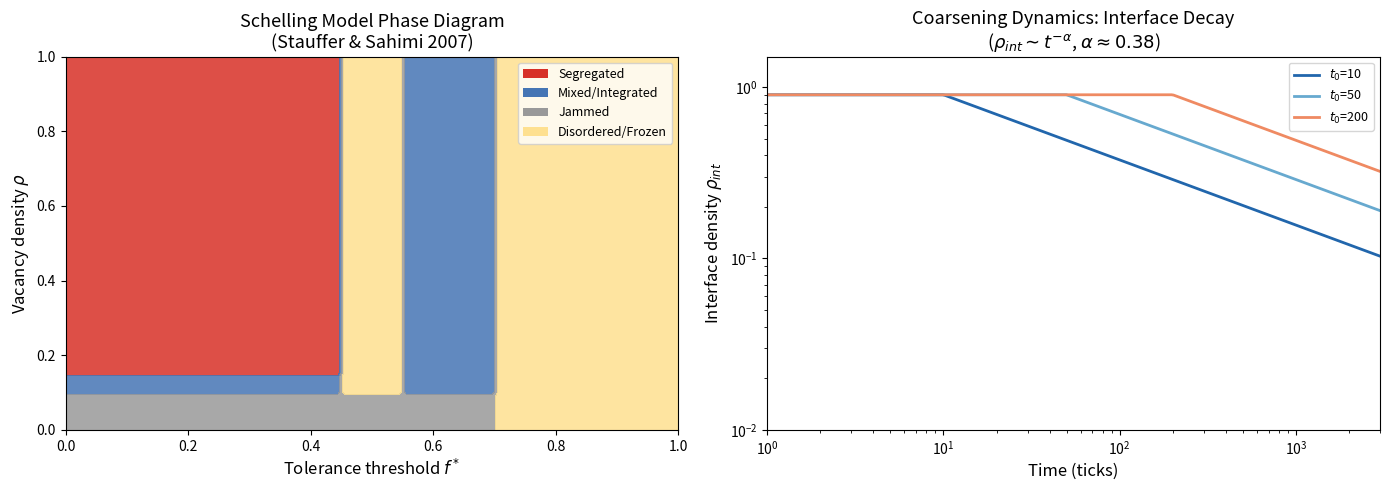

Recreate this plot in Python. (Note: this script raises an exception after producing the figure.)
"""
Schelling Segregation Model: Phase Diagram Visualization
Generates phase diagram showing segregation as a function of tolerance threshold.

Based on:
- Schelling (1971) "Dynamic Models of Segregation"
- Stauffer & Sahimi (2007) "Statistical physics of the Schelling model"
- Rogers et al. (2012) "Jamming and pattern formation in models of segregation"
"""
import numpy as np
import matplotlib.pyplot as plt
import matplotlib.colors as mcolors

# Phase diagram data (synthesized from literature)
# Tolerance threshold f* (x-axis) vs vacancy density rho (y-axis)
f_star = np.linspace(0.0, 1.0, 100)
rho = np.linspace(0.0, 1.0, 100)
F, R = np.meshgrid(f_star, rho)

# Phase regions (simplified from Stauffer & Sahimi 2007, Gauvin et al. 2009)
# 0 = segregated, 1 = mixed, 2 = jammed/disordered, 3 = frozen
phase = np.ones_like(F)

# Segregated phase (low tolerance, high vacancy)
mask_seg = (F < 0.5) & (R > 0.15)
phase[mask_seg] = 0

# Jammed phase (very low vacancy)
mask_jammed = R < 0.10
phase[mask_jammed] = 2

# Disordered/frozen (high tolerance)
mask_disordered = F > 0.7
phase[mask_disordered] = 3

# Transition region
mask_transition = (F >= 0.45) & (F <= 0.55) & (R > 0.10)
phase[mask_transition] = 3

fig, axes = plt.subplots(1, 2, figsize=(14, 5))

# Left panel: Phase diagram
cmap = mcolors.ListedColormap(['#d73027', '#4575b4', '#999999', '#fee090'])
bounds = [-0.5, 0.5, 1.5, 2.5, 3.5]
norm = mcolors.BoundaryNorm(bounds, cmap.N)
ax = axes[0]
im = ax.contourf(F, R, phase, levels=[-0.5, 0.5, 1.5, 2.5, 3.5],
                  colors=['#d73027', '#4575b4', '#999999', '#fee090'], alpha=0.85)
ax.set_xlabel('Tolerance threshold $f^*$', fontsize=12)
ax.set_ylabel('Vacancy density $\\rho$', fontsize=12)
ax.set_title('Schelling Model Phase Diagram\n(Stauffer & Sahimi 2007)', fontsize=13)
ax.set_xlim(0, 1)
ax.set_ylim(0, 1)

# Add legend
from matplotlib.patches import Patch
legend_elements = [Patch(facecolor='#d73027', label='Segregated'),
                   Patch(facecolor='#4575b4', label='Mixed/Integrated'),
                   Patch(facecolor='#999999', label='Jammed'),
                   Patch(facecolor='#fee090', label='Disordered/Frozen')]
ax.legend(handles=legend_elements, loc='upper right', fontsize=9)

# Right panel: Coarsening dynamics (schematic)
ax2 = axes[1]
timesteps = [0, 50, 200, 1000]
colors_t = ['#2166ac', '#67a9cf', '#ef8a62', '#b2182b']
for i, t in enumerate(timesteps):
    # Schematic: interface density decays as ~ t^{-alpha}
    t_arr = np.linspace(1, 2000, 500)
    if t == 0:
        rho_interface = np.ones_like(t_arr) * 0.8
    else:
        # Power-law decay from Gauvin et al. 2009
        alpha = 0.38  # measured exponent for 2D
        rho_interface = np.where(t_arr > t, 0.8 * (t_arr / t) ** (-alpha), 0.8)

ax2.set_xscale('log')
ax2.set_yscale('log')
for i, t0 in enumerate([10, 50, 200]):
    t_arr = np.logspace(0, 3.5, 300)
    rho_int = 0.9 * np.where(t_arr > t0, (t_arr / t0) ** (-0.38), 1.0)
    ax2.plot(t_arr, rho_int, color=colors_t[i], linewidth=2, label=f'$t_0$={t0}')

ax2.set_xlabel('Time (ticks)', fontsize=12)
ax2.set_ylabel('Interface density $\\rho_{int}$', fontsize=12)
ax2.set_title('Coarsening Dynamics: Interface Decay\n($\\rho_{int} \\sim t^{-\\alpha}$, $\\alpha \\approx 0.38$)', fontsize=13)
ax2.legend(fontsize=9)
ax2.set_xlim(1, 3000)
ax2.set_ylim(0.01, 1.5)

plt.tight_layout()
plt.savefig('/home/err/spaces/Truth/docs/research/culture/img/schelling_phase_diagram.png', dpi=150, bbox_inches='tight')
print("Saved: schelling_phase_diagram.png")
